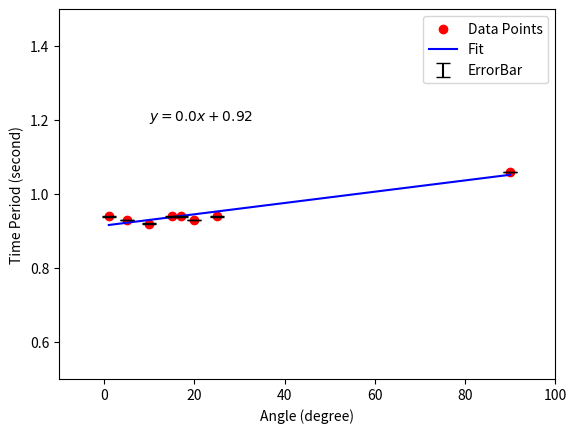

Generate this figure with matplotlib:
import matplotlib.pyplot as plt
import numpy as np

angle = np.array([1, 5,10,15,17,20, 25, 90])
time = np.array([[9.37, 9.35, 9.44],[9.31,9.32,9.25],[9.25,9.22,9.25],[9.38,9.38,9.35],[9.41,9.31,9.34],[9.28,9.35,9.28], [9.44, 9.44, 9.38], [10.57, 10.69, 10.53]])/10
avg_time = (np.average(time,axis=1)).round(2)

approx_line = np.polyfit(angle, avg_time, 1)
slope = approx_line[0]
intercept = approx_line[1]

final_tp = slope * angle + intercept

r_err = 0.001

plt.scatter(angle,avg_time, color = "red", label = "Data Points")
plt.plot(angle,final_tp, color = "blue", label = "Fit")
plt.ylabel("Time Period (second)")
plt.xlabel("Angle (degree)")
plt.ylim([0.5,1.5])
plt.xlim([-10,100])
plt.text(10,1.2,fr'$y = {np.round(slope,2)}x + {np.round(intercept,2)}$')
plt.errorbar(angle, avg_time, yerr = r_err, capsize=5, ecolor = "black", label = "ErrorBar", linestyle = "None")
plt.legend()
plt.show()
